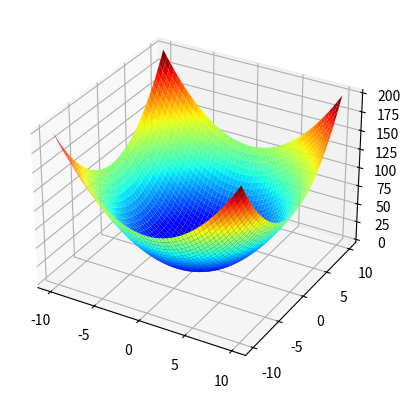

Here is the Python script that generated this plot:
import numpy as np
import matplotlib.pyplot as plt
from mpl_toolkits import mplot3d
from matplotlib import cm

# Definitions
start = [-10, -10]
end = [10, 10]

simplex_fun = lambda x, y: x**2+y**2
# -----------
x = np.linspace(start[0], end[0])
y = np.linspace(start[1], end[1])
x, y = np.meshgrid(x, y)

z = simplex_fun(x, y)

fig = plt.figure()
ax = plt.axes(projection='3d')
ax.plot_surface(x,y,z, linewidth=0, cmap=cm.jet)
plt.show()